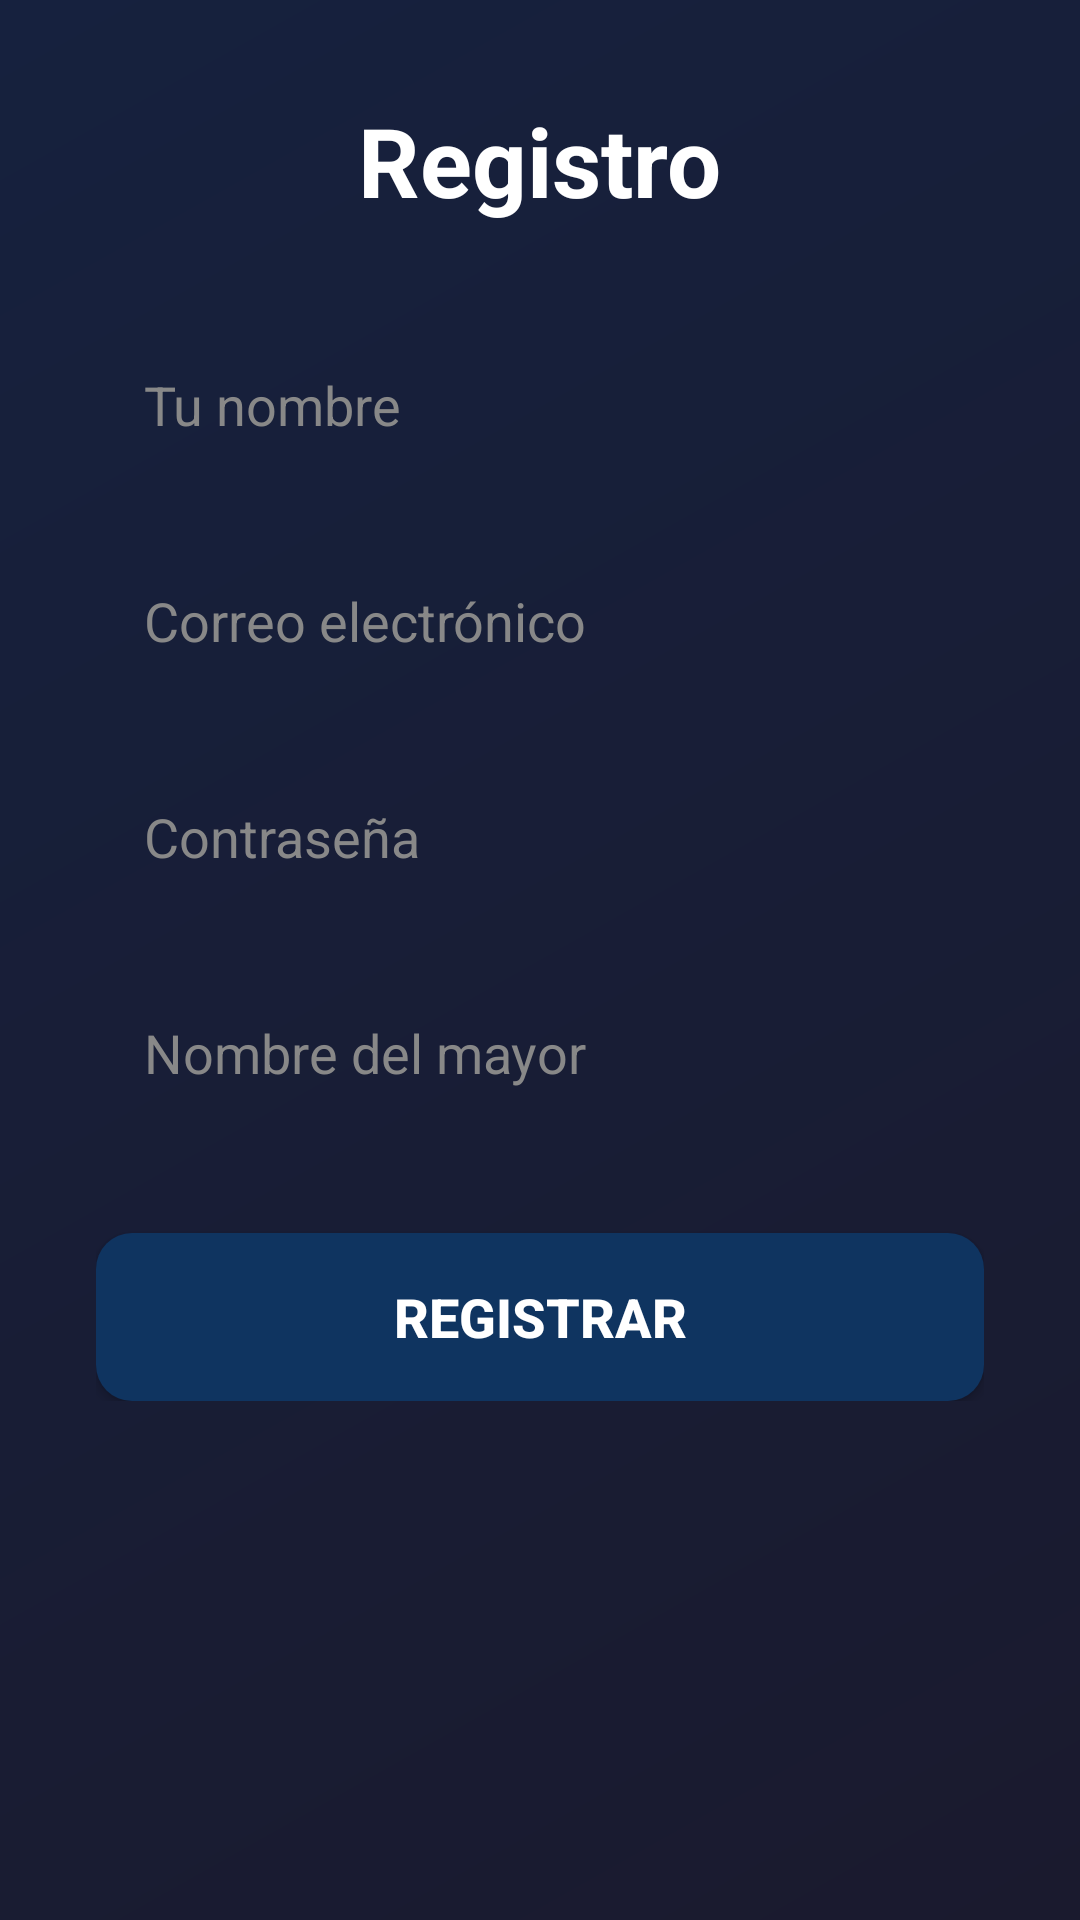

Android layout source for this screen:
<!-- AndroidManifest.xml: application theme Theme.MindAlive -->
<!-- res/layout/activity_registro.xml -->
<?xml version="1.0" encoding="utf-8"?>
<ScrollView xmlns:android="http://schemas.android.com/apk/res/android"
    android:layout_width="match_parent"
    android:layout_height="match_parent"
    android:background="@drawable/fondo_login">

    <LinearLayout
        android:layout_width="match_parent"
        android:layout_height="wrap_content"
        android:orientation="vertical"
        android:padding="32dp"
        android:gravity="center">

        <TextView
            android:text="Registro"
            android:textSize="32sp"
            android:textStyle="bold"
            android:textColor="#FFFFFF"
            android:layout_marginBottom="32dp"
            android:layout_width="wrap_content"
            android:layout_height="wrap_content"/>

        <EditText
            android:id="@+id/campoNombreCuidador"
            android:layout_width="match_parent"
            android:layout_height="56dp"
            android:hint="Tu nombre"
            android:background="@drawable/fondo_campo"
            android:paddingHorizontal="16dp"
            android:layout_marginBottom="16dp"
            android:textSize="18sp"/>

        <EditText
            android:id="@+id/campoEmail"
            android:layout_width="match_parent"
            android:layout_height="56dp"
            android:hint="Correo electrónico"
            android:inputType="textEmailAddress"
            android:background="@drawable/fondo_campo"
            android:paddingHorizontal="16dp"
            android:layout_marginBottom="16dp"
            android:textSize="18sp"/>

        <EditText
            android:id="@+id/campoPassword"
            android:layout_width="match_parent"
            android:layout_height="56dp"
            android:hint="Contraseña"
            android:inputType="textPassword"
            android:background="@drawable/fondo_campo"
            android:paddingHorizontal="16dp"
            android:layout_marginBottom="16dp"
            android:textSize="18sp"/>

        <EditText
            android:id="@+id/campoNombreMayor"
            android:layout_width="match_parent"
            android:layout_height="56dp"
            android:hint="Nombre del mayor"
            android:background="@drawable/fondo_campo"
            android:paddingHorizontal="16dp"
            android:layout_marginBottom="32dp"
            android:textSize="18sp"/>

        <Button
            android:id="@+id/botonRegistrar"
            android:layout_width="match_parent"
            android:layout_height="56dp"
            android:text="REGISTRAR"
            android:textSize="18sp"
            android:textStyle="bold"
            android:textColor="#FFFFFF"
            android:background="@drawable/fondo_boton_principal"/>

    </LinearLayout>
</ScrollView>
<!-- resources referenced by this layout -->
<resources>
  <!-- drawable fondo_boton_principal (drawable) -->
  <?xml version="1.0" encoding="utf-8"?>
  <shape xmlns:android="http://schemas.android.com/apk/res/android">
      <solid android:color="#0F3460"/>
      <corners android:radius="12dp"/>
  </shape>
  <!-- drawable fondo_login (drawable) -->
  <?xml version="1.0" encoding="utf-8"?>
  <shape xmlns:android="http://schemas.android.com/apk/res/android">
      <gradient
          android:startColor="#1A1A2E"
          android:endColor="#16213E"
          android:angle="135"/>
  </shape>
  <style name="Theme.MindAlive" parent="Theme.AppCompat.Light.NoActionBar">
          <item name="android:editTextColor">#000000</item>
          <item name="android:textColorHint">#888888</item>
      </style>
</resources>
